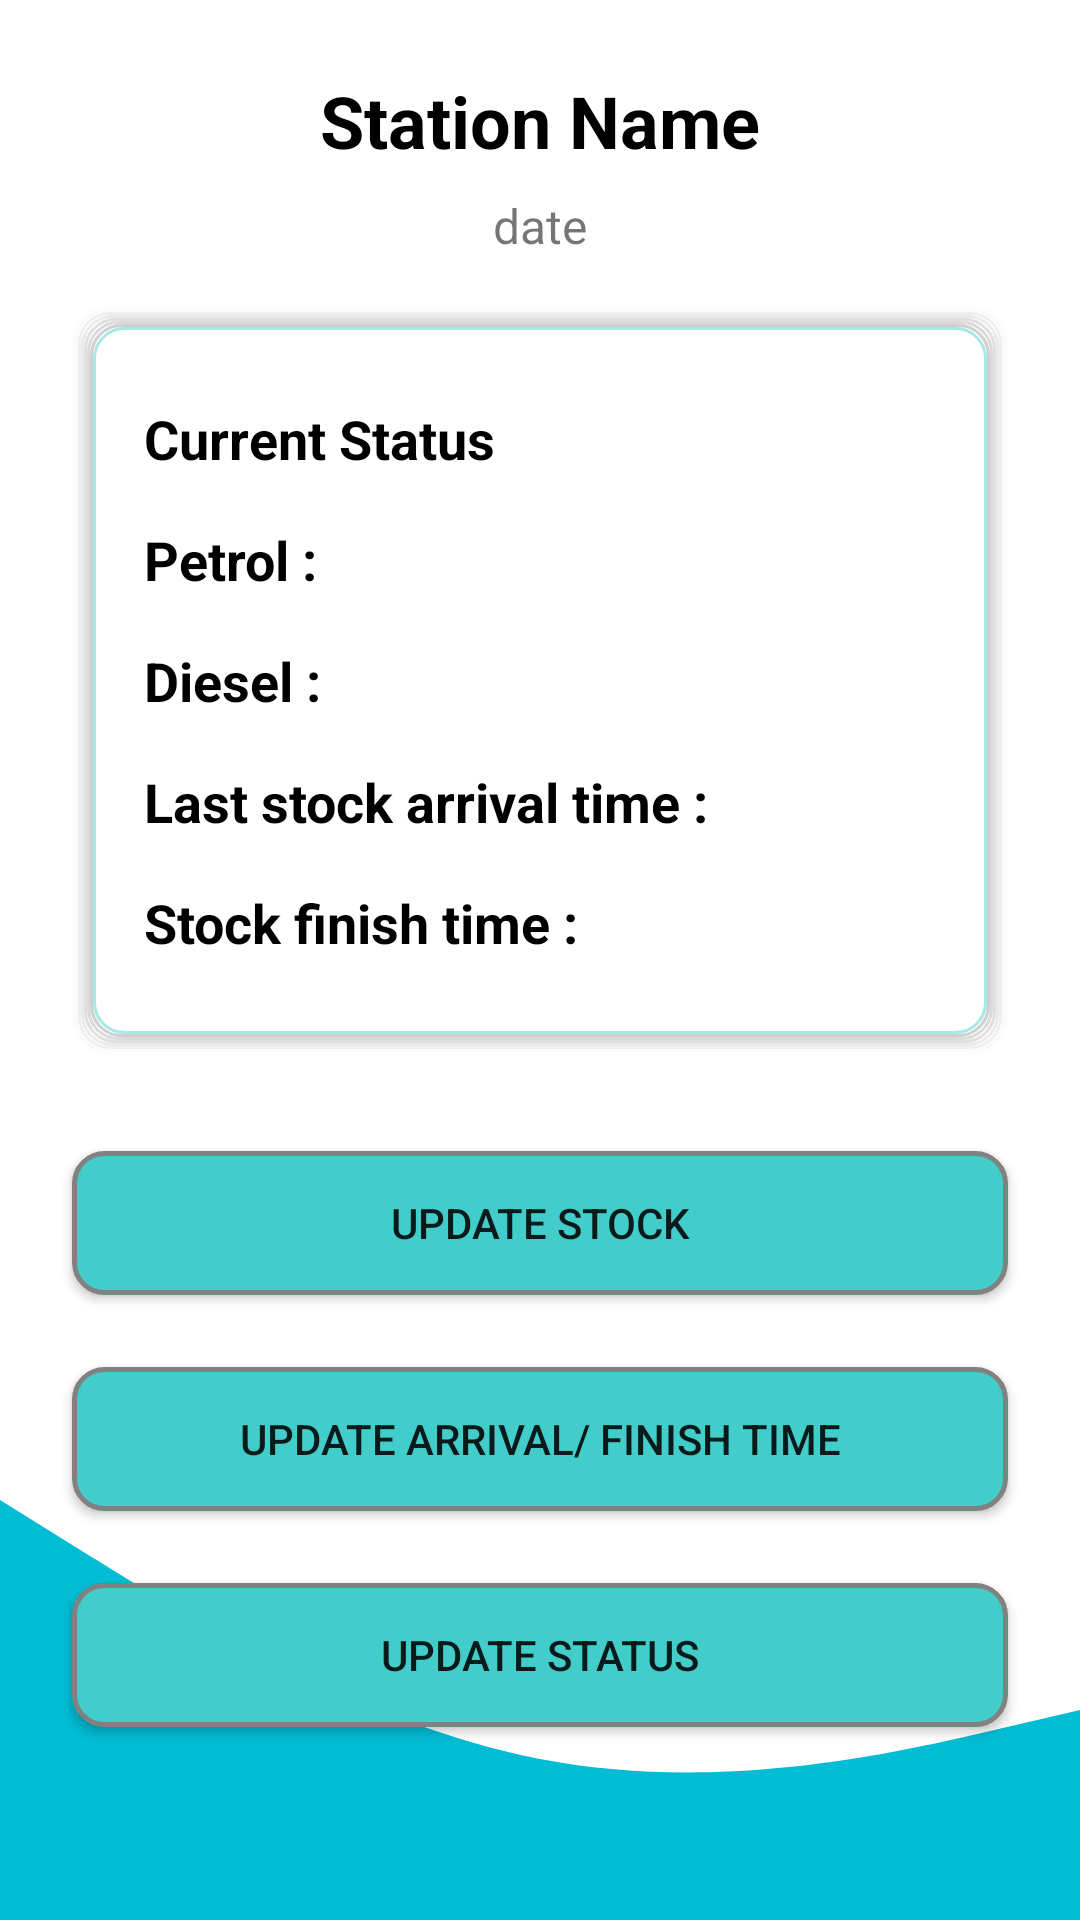

Produce the Android XML layout that renders to this screen, including the resource entries it uses.
<!-- AndroidManifest.xml: application theme Theme.FindTheQ -->
<!-- res/layout/activity_station_user_view.xml -->
<?xml version="1.0" encoding="utf-8"?>
<androidx.constraintlayout.widget.ConstraintLayout xmlns:android="http://schemas.android.com/apk/res/android"
    xmlns:app="http://schemas.android.com/apk/res-auto"
    xmlns:tools="http://schemas.android.com/tools"
    android:id="@+id/stationName"
    android:layout_width="match_parent"
    android:layout_height="match_parent"
    android:padding="0dp"
    tools:context=".StationUserView">

    <View
        android:id="@+id/view"
        android:layout_width="406dp"
        android:layout_height="96dp"
        android:background="@drawable/wave"
        android:visibility="invisible"
        app:layout_constraintEnd_toEndOf="parent"
        app:layout_constraintStart_toStartOf="parent"
        app:layout_constraintTop_toTopOf="parent" />

    <TextView
        android:id="@+id/viewStationStationName"
        android:layout_width="wrap_content"
        android:layout_height="wrap_content"
        android:layout_marginTop="24dp"
        android:text="Station Name"
        android:textSize="24sp"
        android:textStyle="bold"
        app:flow_horizontalAlign="center"
        app:flow_verticalAlign="center"
        android:textColor="@color/black"
        app:layout_constraintEnd_toEndOf="parent"
        app:layout_constraintStart_toStartOf="parent"
        app:layout_constraintTop_toTopOf="parent" />

    <androidx.constraintlayout.widget.ConstraintLayout
        android:id="@+id/constraintLayout"
        android:layout_width="0dp"
        android:layout_height="wrap_content"
        android:layout_marginStart="24dp"
        android:layout_marginTop="16dp"
        android:layout_marginEnd="24dp"
        android:background="@drawable/background_rounded"
        android:paddingHorizontal="24dp"
        android:paddingVertical="32dp"
        app:layout_constraintEnd_toEndOf="parent"
        app:layout_constraintHorizontal_bias="0.0"
        app:layout_constraintStart_toStartOf="parent"
        app:layout_constraintTop_toBottomOf="@+id/txtCurrentDate">

        <TextView
            android:id="@+id/textView2"
            android:layout_width="wrap_content"
            android:layout_height="wrap_content"
            android:layout_marginTop="16dp"
            android:text="@string/txtPetrol"
            android:textColor="@color/black"
            android:textSize="18sp"
            android:textStyle="bold"
            app:layout_constraintStart_toStartOf="parent"
            app:layout_constraintTop_toBottomOf="@+id/textView5" />

        <TextView
            android:id="@+id/textView4"
            android:layout_width="wrap_content"
            android:layout_height="wrap_content"
            android:layout_marginTop="16dp"
            android:text="@string/txtDiesel"
            android:textColor="@color/black"
            android:textSize="18sp"
            android:textStyle="bold"
            app:layout_constraintStart_toStartOf="parent"
            app:layout_constraintTop_toBottomOf="@+id/textView2" />

        <TextView
            android:id="@+id/petrolDisplay"
            android:layout_width="wrap_content"
            android:layout_height="wrap_content"
            android:layout_marginTop="16dp"
            android:textColor="@color/black"
            android:textSize="18dp"
            app:layout_constraintEnd_toEndOf="parent"
            app:layout_constraintTop_toBottomOf="@+id/statusDisplay" />

        <TextView
            android:id="@+id/dieselDisplay"
            android:layout_width="wrap_content"
            android:layout_height="wrap_content"
            android:layout_marginTop="16dp"
            android:textColor="@color/black"
            android:textSize="18dp"
            app:layout_constraintEnd_toEndOf="parent"
            app:layout_constraintTop_toBottomOf="@+id/petrolDisplay" />

        <TextView
            android:id="@+id/textView13"
            android:layout_width="wrap_content"
            android:layout_height="wrap_content"
            android:layout_marginTop="16dp"
            android:text="@string/txtStockArrivalTime"
            android:textColor="@color/black"
            android:textSize="18sp"
            android:textStyle="bold"
            app:layout_constraintStart_toStartOf="parent"
            app:layout_constraintTop_toBottomOf="@+id/textView4" />

        <TextView
            android:id="@+id/textView14"
            android:layout_width="wrap_content"
            android:layout_height="wrap_content"
            android:layout_marginTop="16dp"
            android:text="@string/txtStockFinishTime"
            android:textColor="@color/black"
            android:textSize="18sp"
            android:textStyle="bold"
            app:layout_constraintStart_toStartOf="parent"
            app:layout_constraintTop_toBottomOf="@+id/textView13" />

        <TextView
            android:id="@+id/arrivalTimeDisplay"
            android:layout_width="wrap_content"
            android:layout_height="wrap_content"
            android:layout_marginTop="16dp"
            android:textColor="@color/black"
            android:textSize="18dp"
            app:layout_constraintEnd_toEndOf="parent"
            app:layout_constraintTop_toBottomOf="@+id/dieselDisplay" />

        <TextView
            android:id="@+id/finishTimeDisplay"
            android:layout_width="wrap_content"
            android:layout_height="wrap_content"
            android:layout_marginTop="16dp"
            android:textColor="@color/black"
            android:textSize="18dp"
            app:layout_constraintEnd_toEndOf="parent"
            app:layout_constraintTop_toBottomOf="@+id/arrivalTimeDisplay" />

        <TextView
            android:id="@+id/textView5"
            android:layout_width="wrap_content"
            android:layout_height="wrap_content"
            android:text="@string/txtStatus"
            android:textColor="#000000"
            android:textSize="18sp"
            android:textStyle="bold"
            app:layout_constraintStart_toStartOf="parent"
            app:layout_constraintTop_toTopOf="parent" />

        <TextView
            android:id="@+id/statusDisplay"
            android:layout_width="wrap_content"
            android:layout_height="wrap_content"
            android:textColor="#000000"
            android:textSize="18sp"
            app:layout_constraintEnd_toEndOf="parent"
            app:layout_constraintTop_toTopOf="parent" />

    </androidx.constraintlayout.widget.ConstraintLayout>

    <Button
        android:id="@+id/btnUpdateStock"
        android:layout_width="0dp"
        android:layout_height="wrap_content"
        android:layout_marginStart="24dp"
        android:layout_marginTop="32dp"
        android:layout_marginEnd="24dp"
        android:background="@drawable/bg_light_blue"
        android:text="@string/txtUpdateStock"
        app:layout_constraintEnd_toEndOf="parent"
        app:layout_constraintStart_toStartOf="parent"
        app:layout_constraintTop_toBottomOf="@+id/constraintLayout" />

    <Button
        android:id="@+id/btnUpdateTime"
        android:layout_width="0dp"
        android:layout_height="wrap_content"
        android:layout_marginStart="24dp"
        android:layout_marginTop="24dp"
        android:layout_marginEnd="24dp"
        android:background="@drawable/bg_light_blue"
        android:text="@string/txtUpdateTime"
        app:layout_constraintEnd_toEndOf="parent"
        app:layout_constraintStart_toStartOf="parent"
        app:layout_constraintTop_toBottomOf="@+id/btnUpdateStock" />

    <Button
        android:id="@+id/btnTerminate"
        android:layout_width="0dp"
        android:layout_height="wrap_content"
        android:layout_marginStart="24dp"
        android:layout_marginTop="24dp"
        android:layout_marginEnd="24dp"
        android:background="@drawable/bg_light_blue"
        android:text="@string/txtSetService"
        app:layout_constraintEnd_toEndOf="parent"
        app:layout_constraintStart_toStartOf="parent"
        app:layout_constraintTop_toBottomOf="@+id/btnUpdateTime" />

    <View
        android:id="@+id/view2"
        android:layout_width="wrap_content"
        android:layout_height="140dp"
        android:background="@drawable/wave2"
        app:layout_constraintBottom_toBottomOf="parent"
        app:layout_constraintEnd_toEndOf="parent"
        app:layout_constraintStart_toStartOf="parent" />

    <TextView
        android:id="@+id/txtCurrentDate"
        android:layout_width="wrap_content"
        android:layout_height="wrap_content"
        android:layout_marginTop="8dp"
        android:text="date"
        android:textSize="16sp"
        app:layout_constraintEnd_toEndOf="@+id/view"
        app:layout_constraintStart_toStartOf="@+id/view"
        app:layout_constraintTop_toBottomOf="@+id/viewStationStationName" />
</androidx.constraintlayout.widget.ConstraintLayout>
<!-- resources referenced by this layout -->
<resources>
  <color name="black">#FF000000</color>
  <!-- drawable background_rounded: vector/xml drawable (drawable, 2325 chars, omitted) -->
  <!-- drawable bg_light_blue (drawable) -->
  <?xml version="1.0" encoding="utf-8"?>
  <selector xmlns:android="http://schemas.android.com/apk/res/android">
      <item>
          <shape>
              <solid android:color="#42CDCA" />
              <stroke
                  android:color="#818181"
                  android:width="1.5dp"
                  />
              <corners android:radius="10dp" />
          </shape>
      </item>
  </selector>
  <!-- drawable wave (drawable) -->
  <vector xmlns:android="http://schemas.android.com/apk/res/android"
      android:width="1440dp"
      android:height="320dp"
      android:viewportWidth="1440"
      android:viewportHeight="320">
    <path
        android:pathData="M0,0L120,42.7C240,85 480,171 720,197.3C960,224 1200,192 1320,176L1440,160L1440,0L1320,0C1200,0 960,0 720,0C480,0 240,0 120,0L0,0Z"
        android:fillColor="#00BCD4"/>
  </vector>
  <!-- drawable wave2 (drawable) -->
  <vector xmlns:android="http://schemas.android.com/apk/res/android"
      android:width="1440dp"
      android:height="320dp"
      android:viewportWidth="1440"
      android:viewportHeight="320">
    <path
        android:pathData="M0,0L120,42.7C240,85 480,171 720,197.3C960,224 1200,192 1320,176L1440,160L1440,320L1320,320C1200,320 960,320 720,320C480,320 240,320 120,320L0,320Z"
        android:fillColor="#00BCD4"/>
  </vector>
  <string name="txtDiesel">Diesel :</string>
  <string name="txtPetrol">Petrol :</string>
  <string name="txtSetService">Update status</string>
  <string name="txtStatus">Current Status</string>
  <string name="txtStockArrivalTime">Last stock arrival time :</string>
  <string name="txtStockFinishTime">Stock finish time :</string>
  <string name="txtUpdateStock">Update Stock</string>
  <string name="txtUpdateTime">Update arrival/ finish time</string>
  <style name="Theme.FindTheQ" parent="Theme.MaterialComponents.DayNight.NoActionBar">
          
          <item name="colorPrimary">@color/teal_700</item>
          <item name="colorPrimaryVariant">@color/teal_200</item>
          <item name="colorOnPrimary">@color/white</item>
          
          <item name="colorSecondary">@color/teal_200</item>
          <item name="colorSecondaryVariant">@color/teal_700</item>
          <item name="colorOnSecondary">@color/black</item>
          
          <item name="android:statusBarColor" tools:targetApi="l">?attr/colorPrimaryVariant</item>
          
      </style>
  <color name="teal_700">#42cdca</color>
  <color name="teal_200">#42cdca</color>
  <color name="white">#FFFFFFFF</color>
</resources>
